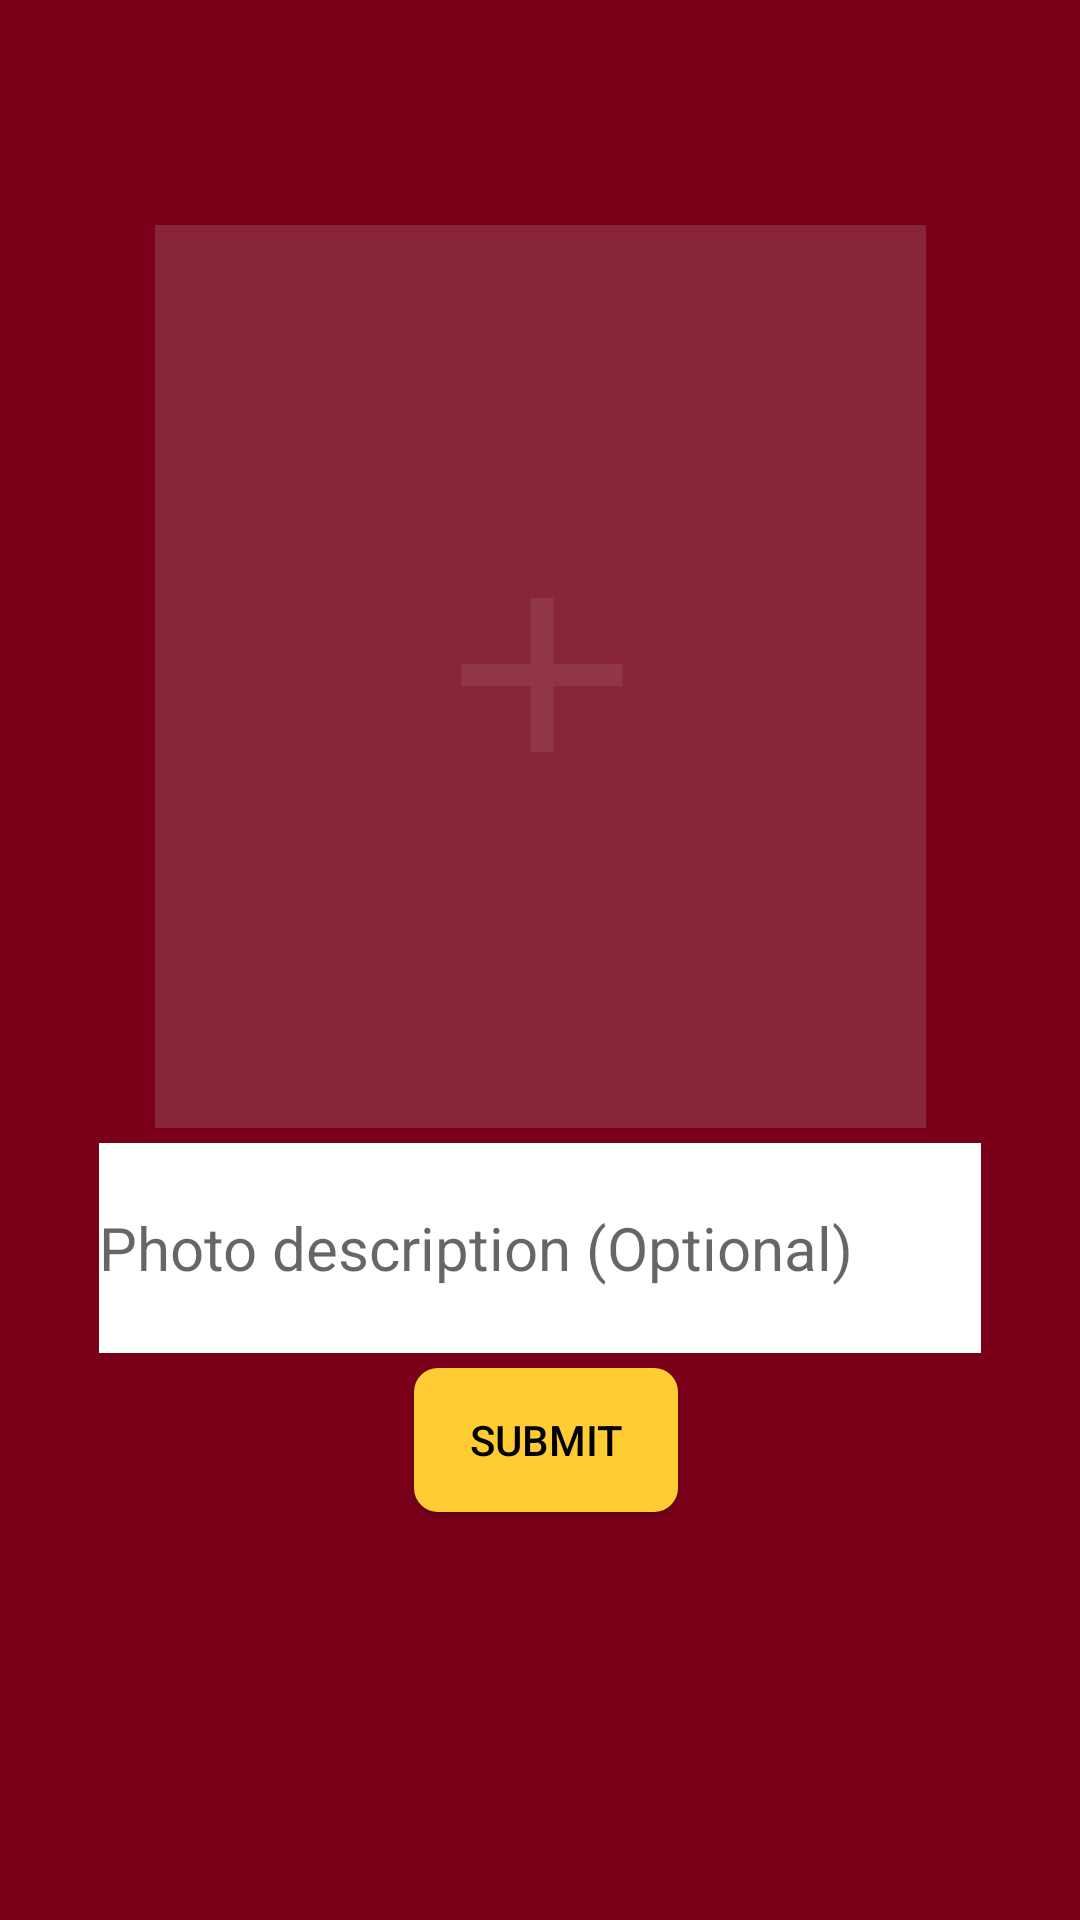

The Android layout XML behind this screen, and the referenced resources:
<!-- AndroidManifest.xml: application theme AppTheme -->
<!-- res/layout/fragment_add_photo.xml -->
<?xml version="1.0" encoding="utf-8"?>
<androidx.constraintlayout.widget.ConstraintLayout xmlns:android="http://schemas.android.com/apk/res/android"
    xmlns:app="http://schemas.android.com/apk/res-auto"
    xmlns:tools="http://schemas.android.com/tools"
    android:id="@+id/frameLayout"
    android:layout_width="match_parent"
    android:layout_height="match_parent"
    android:background="@color/umn_maroon"
    tools:context=".space.fragments.AddPhoto">

    <Button
        android:id="@+id/submit_photo_button"
        android:layout_width="wrap_content"
        android:layout_height="wrap_content"
        android:background="@drawable/roundedbutton"
        android:text="SUBMIT"
        android:textColor="@color/black"
        app:layout_constraintBottom_toBottomOf="parent"
        app:layout_constraintEnd_toEndOf="parent"
        app:layout_constraintHorizontal_bias="0.507"
        app:layout_constraintStart_toStartOf="parent"
        app:layout_constraintTop_toTopOf="parent"
        app:layout_constraintVertical_bias="0.77" />

    <ImageView
        android:id="@+id/add_photo_view"
        android:layout_width="257dp"
        android:layout_height="301dp"
        android:layout_marginTop="28dp"
        android:background="@color/transparent_background"
        app:layout_constraintBottom_toTopOf="@+id/submit_photo_button"
        app:layout_constraintEnd_toEndOf="parent"
        app:layout_constraintStart_toStartOf="parent"
        app:layout_constraintTop_toTopOf="parent"
        app:layout_constraintVertical_bias="0.37" />

    <Button
        android:id="@+id/add_photo_button"
        android:layout_width="92dp"
        android:layout_height="88dp"
        android:background="@drawable/ic_add"
        app:layout_constraintBottom_toBottomOf="@+id/add_photo_view"
        app:layout_constraintEnd_toEndOf="@+id/add_photo_view"
        app:layout_constraintHorizontal_bias="0.503"
        app:layout_constraintStart_toStartOf="@+id/add_photo_view"
        app:layout_constraintTop_toTopOf="@+id/add_photo_view"
        app:layout_constraintVertical_bias="0.497" />

    <EditText
        android:id="@+id/Input_PhotoDescription"
        android:layout_width="294dp"
        android:layout_height="70dp"
        android:background="@color/white"
        android:ems="10"
        android:hint="Photo description (Optional)"
        android:inputType="textPersonName"
        android:text=""
        android:textColor="@color/black"
        android:textSize="20dp"
        app:layout_constraintBottom_toTopOf="@+id/submit_photo_button"
        app:layout_constraintEnd_toEndOf="parent"
        app:layout_constraintStart_toStartOf="parent"
        app:layout_constraintTop_toBottomOf="@+id/add_photo_view" />

</androidx.constraintlayout.widget.ConstraintLayout>
<!-- resources referenced by this layout -->
<resources>
  <color name="black">#000000</color>
  <color name="transparent_background">#34C5B4B4</color>
  <color name="umn_maroon">#7A0019</color>
  <color name="white">#ffffff</color>
  <!-- drawable ic_add (drawable) -->
  <vector android:alpha="0.59" android:height="30dp"
      android:viewportHeight="24.0"
      android:viewportWidth="24.0" android:width="30dp" xmlns:android="http://schemas.android.com/apk/res/android">
      <path android:fillColor="@color/transparent_background" android:pathData="M19,13h-6v6h-2v-6H5v-2h6V5h2v6h6v2z"/>
  </vector>
  <!-- drawable roundedbutton (drawable) -->
  <?xml version="1.0" encoding="utf-8"?>
  <shape xmlns:android="http://schemas.android.com/apk/res/android"
      android:shape="rectangle">
      <solid android:color="@color/umn_gold" />
      <corners android:bottomRightRadius="8dp"
          android:bottomLeftRadius="8dp"
          android:topRightRadius="8dp"
          android:topLeftRadius="8dp"/>
  </shape>
  <style name="AppTheme" parent="Theme.AppCompat.Light.NoActionBar">
          
          <item name="colorPrimary">@color/colorPrimary</item>
          <item name="colorPrimaryDark">@color/colorPrimaryDark</item>
          <item name="colorAccent">@color/colorAccent</item>
          <item name="android:statusBarColor">@color/umn_maroon</item>
          <item name="android:navigationBarColor">@color/umn_maroon</item>
      </style>import com.example.studyspaces.R;
  <color name="umn_gold">#ffcc33</color>
  <color name="colorPrimary">#7A0019</color>
  <color name="colorPrimaryDark">#00574B</color>
  <color name="colorAccent">#D81B60</color>
</resources>
